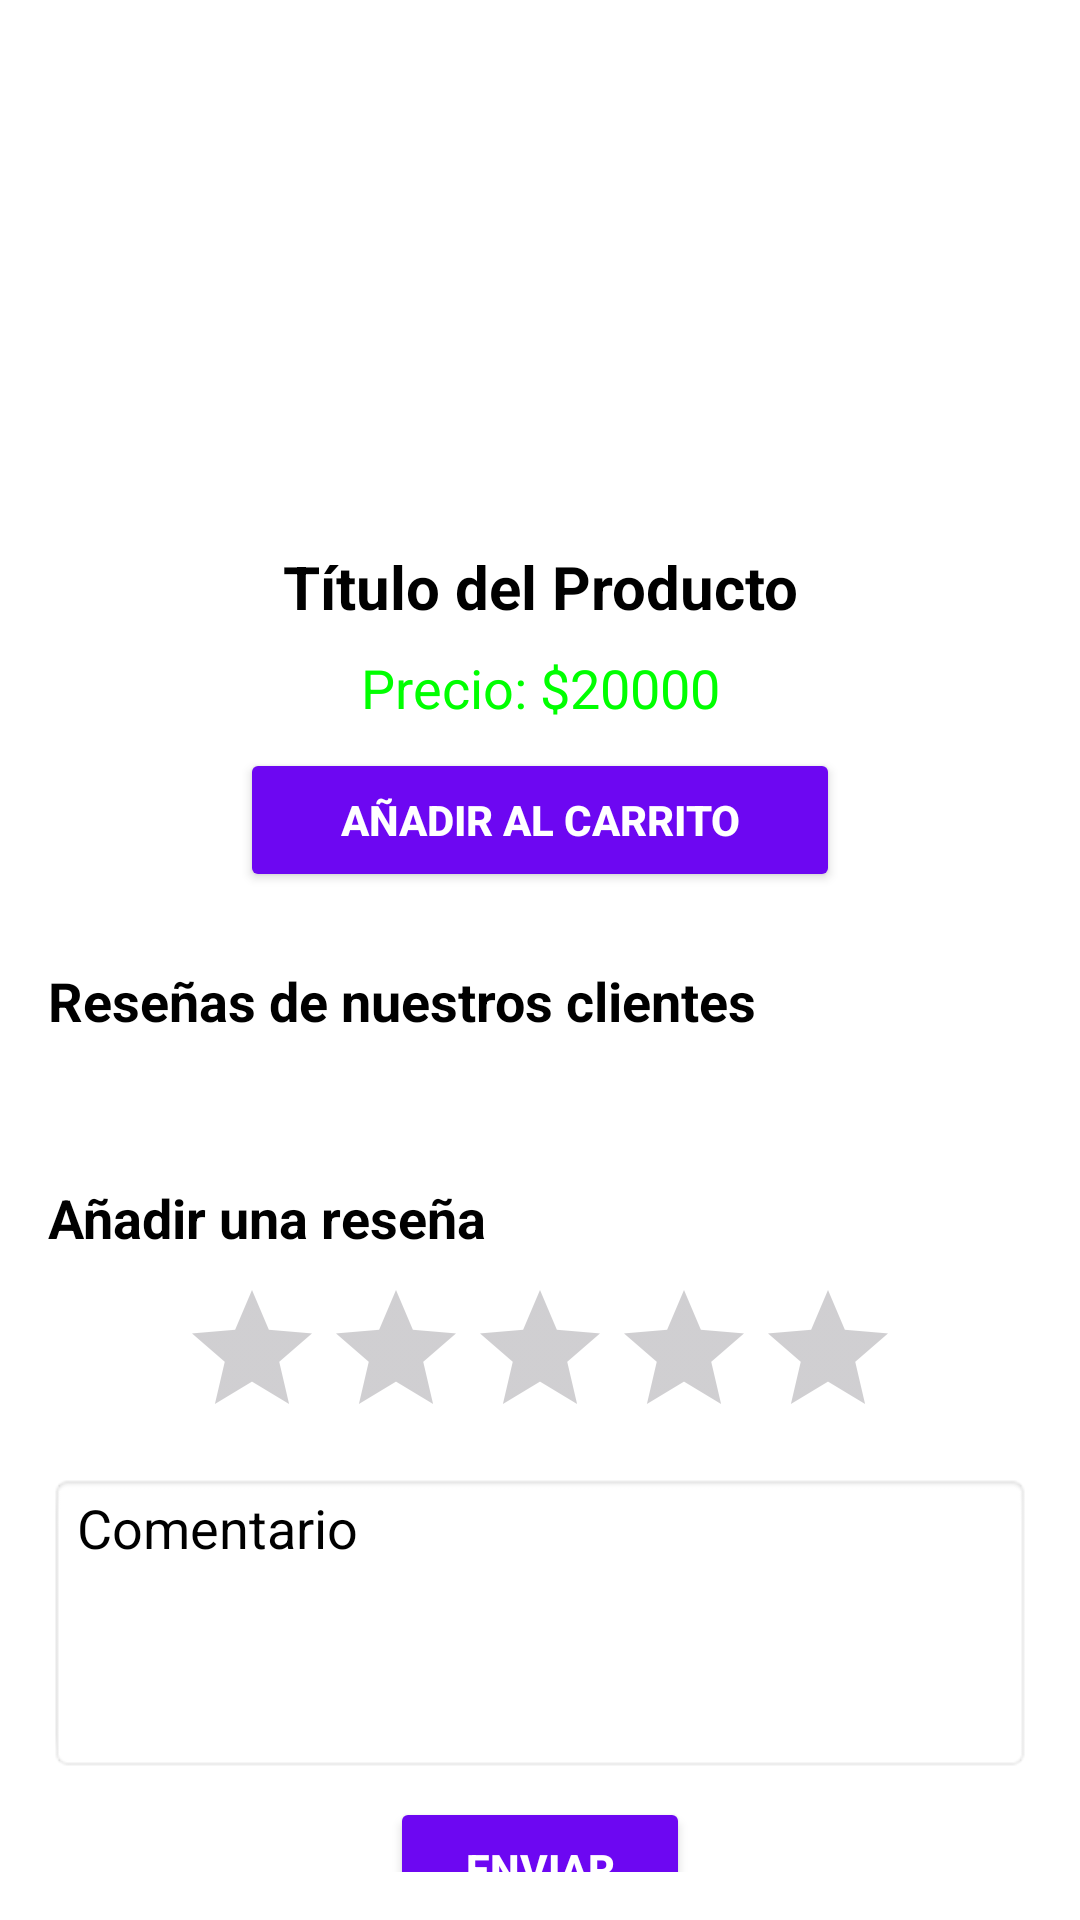

Layout XML and referenced resources for this Android screen:
<!-- AndroidManifest.xml: application theme Theme.StoreAppAndroid -->
<!-- res/layout/activity_product_detail.xml -->
<?xml version="1.0" encoding="utf-8"?>
<androidx.core.widget.NestedScrollView
    xmlns:android="http://schemas.android.com/apk/res/android"
    xmlns:app="http://schemas.android.com/apk/res-auto"
    android:layout_width="match_parent"
    android:layout_height="match_parent"
    android:background="@color/white"
    android:padding="16dp">

    <RelativeLayout
        android:layout_width="match_parent"
        android:layout_height="match_parent">

        
        <ProgressBar
            android:id="@+id/progress_loader"
            android:layout_width="wrap_content"
            android:layout_marginTop="800dp"
            android:layout_height="wrap_content"
            android:layout_centerInParent="true"
            android:visibility="gone" />

        
        <LinearLayout
            android:id="@+id/main_content"
            android:layout_width="match_parent"
            android:layout_height="wrap_content"
            android:orientation="vertical"
            android:visibility="visible">

            
            <FrameLayout
                android:layout_width="wrap_content"
                android:layout_height="wrap_content"
                android:layout_gravity="center"
                android:elevation="4dp">

                <ImageView
                    android:id="@+id/iv_product_image"
                    android:layout_width="150dp"
                    android:layout_height="150dp"
                    android:scaleType="centerCrop"
                    android:background="@drawable/image_border"
                    android:clipToOutline="true" />
            </FrameLayout>

            
            <TextView
                android:id="@+id/tv_product_title"
                android:layout_width="match_parent"
                android:layout_height="wrap_content"
                android:text="Título del Producto"
                android:textSize="20sp"
                android:textColor="@color/black"
                android:textStyle="bold"
                android:gravity="center"
                android:layout_marginTop="16dp" />

            
            <TextView
                android:id="@+id/tv_product_price"
                android:layout_width="match_parent"
                android:layout_height="wrap_content"
                android:text="Precio: $20000"
                android:textSize="18sp"
                android:layout_marginTop="8dp"
                android:gravity="center"
                android:textColor="#00FF00" />

            
            <Button
                android:id="@+id/btn_add_to_cart"
                android:layout_width="200dp"
                android:layout_height="wrap_content"
                android:layout_gravity="center"
                android:text="Añadir al carrito"
                android:backgroundTint="#6D07F2"
                android:textColor="#FFFFFF"
                android:textStyle="bold"
                android:layout_marginTop="8dp" />

            
            <TextView
                android:id="@+id/tv_reviews_title"
                android:layout_width="match_parent"
                android:layout_height="wrap_content"
                android:text="Reseñas de nuestros clientes"
                android:textSize="18sp"
                android:textColor="@color/black"
                android:textStyle="bold"
                android:layout_marginTop="24dp"
                android:layout_marginBottom="8dp" />

            
            <androidx.recyclerview.widget.RecyclerView
                android:id="@+id/rv_reviews"
                android:layout_width="match_parent"
                android:layout_height="wrap_content"
                android:layout_marginBottom="16dp"
                android:nestedScrollingEnabled="false" />

            
            <TextView
                android:id="@+id/tv_add_review"
                android:layout_width="match_parent"
                android:layout_height="wrap_content"
                android:text="Añadir una reseña"
                android:textColor="@color/black"
                android:textSize="18sp"
                android:textStyle="bold"
                android:layout_marginTop="24dp"
                android:layout_marginBottom="8dp" />

            <RatingBar
                android:id="@+id/rb_rating"
                android:layout_width="wrap_content"
                android:layout_height="wrap_content"
                android:layout_gravity="center"
                android:numStars="5"
                android:stepSize="0.5" />

            <EditText
                android:id="@+id/et_review_comment"
                android:layout_width="match_parent"
                android:layout_height="100dp"
                android:hint="Comentario"
                android:textColorHint="@color/black"
                android:gravity="top"
                android:background="@android:drawable/editbox_background"
                android:layout_marginTop="8dp" />

            <Button
                android:id="@+id/btn_submit_review"
                android:layout_width="100dp"
                android:layout_height="wrap_content"
                android:layout_gravity="center"
                android:text="Enviar"
                android:backgroundTint="#6D07F2"
                android:textColor="#FFFFFF"
                android:textStyle="bold"
                android:layout_marginTop="8dp" />
        </LinearLayout>
    </RelativeLayout>
</androidx.core.widget.NestedScrollView>
<!-- resources referenced by this layout -->
<resources>
  <!-- drawable image_border (drawable) -->
  <shape xmlns:android="http://schemas.android.com/apk/res/android" android:shape="rectangle">
      <corners android:radius="16dp" /> 
      <solid android:color="#FFFFFF" /> 
  </shape>
  <style name="Theme.StoreAppAndroid" parent="Base.Theme.StoreAppAndroid" />
  <style name="Base.Theme.StoreAppAndroid" parent="Theme.Material3.DayNight.NoActionBar">
          
          
      </style>
  <!-- not gathered from this repository: default colours our renderer supplied (Android Studio template values) -->
  <color name="black">#FF000000</color>
  <color name="white">#FFFFFFFF</color>
</resources>
